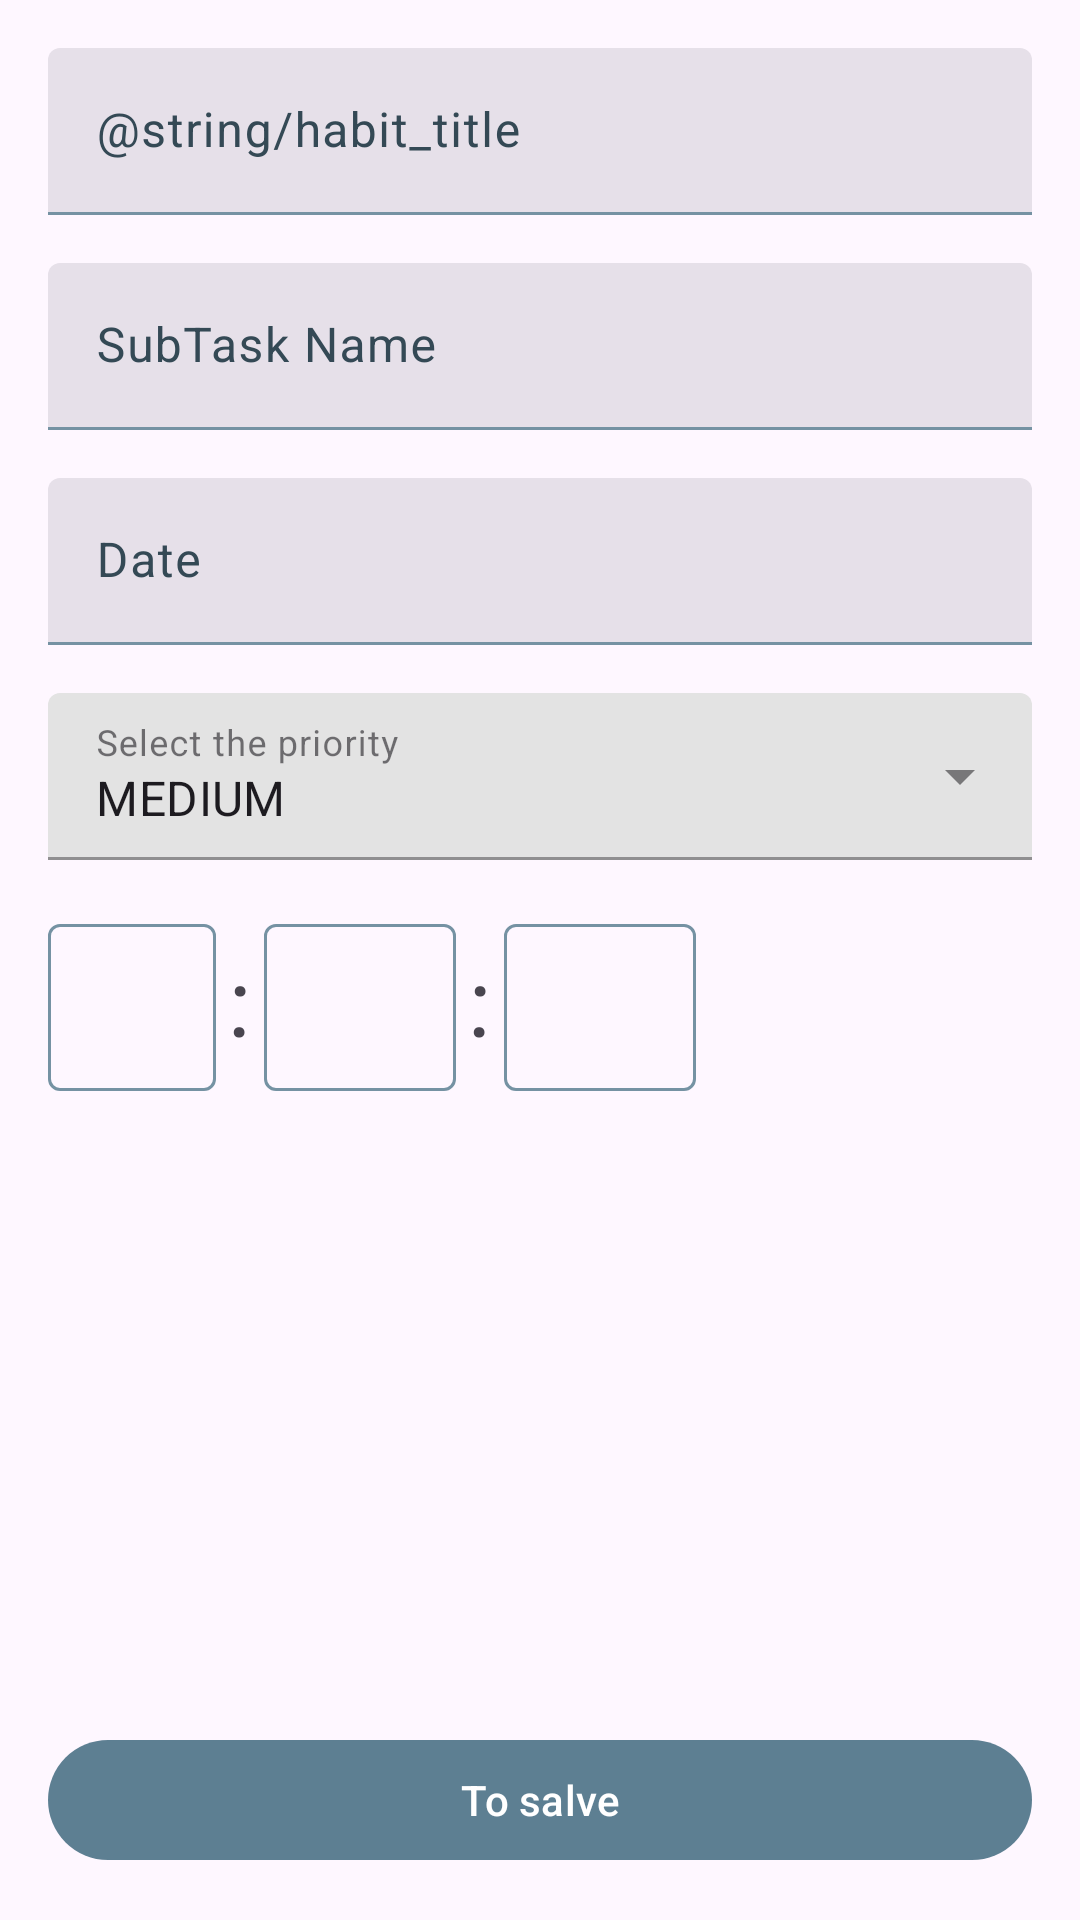

Layout XML and referenced resources for this Android screen:
<!-- AndroidManifest.xml: application theme Theme.App -->
<!-- res/layout/fragment_task_form.xml -->
<?xml version="1.0" encoding="utf-8"?>
<ScrollView xmlns:android="http://schemas.android.com/apk/res/android"
    xmlns:app="http://schemas.android.com/apk/res-auto"
    xmlns:tools="http://schemas.android.com/tools"
    android:layout_width="match_parent"
    android:layout_height="match_parent"
    android:fillViewport="true">

    <androidx.constraintlayout.widget.ConstraintLayout
        android:layout_width="match_parent"
        android:layout_height="wrap_content">

        
        <com.google.android.material.textfield.TextInputLayout
            android:id="@+id/taskNameTextInput"
            style="?attr/textInputFilledStyle"
            android:layout_width="0dp"
            android:layout_height="wrap_content"
            android:layout_marginStart="@dimen/horizontal_margin"
            android:layout_marginTop="@dimen/vertical_margin"
            android:layout_marginEnd="@dimen/horizontal_margin"
            android:hint="@string/habit_title"
            app:endIconMode="clear_text"
            app:layout_constraintEnd_toEndOf="parent"
            app:layout_constraintStart_toStartOf="parent"
            app:layout_constraintTop_toTopOf="parent">

            <com.google.android.material.textfield.TextInputEditText
                android:layout_width="match_parent"
                android:layout_height="wrap_content"
                android:inputType="textPersonName"
                app:maxLines="1">

            </com.google.android.material.textfield.TextInputEditText>

        </com.google.android.material.textfield.TextInputLayout>
        
        <com.google.android.material.textfield.TextInputLayout
            android:id="@+id/subtaskNameTextInput"
            style="?attr/textInputFilledStyle"
            android:layout_width="0dp"
            android:layout_height="wrap_content"
            android:layout_marginStart="@dimen/horizontal_margin"
            android:layout_marginTop="@dimen/vertical_margin"
            android:layout_marginEnd="@dimen/horizontal_margin"
            android:hint="SubTask Name"
            app:endIconMode="clear_text"
            app:layout_constraintEnd_toEndOf="parent"
            app:layout_constraintStart_toStartOf="parent"
            app:layout_constraintTop_toBottomOf="@+id/taskNameTextInput"
            tools:ignore="HardcodedText">

            <com.google.android.material.textfield.TextInputEditText
                android:layout_width="match_parent"
                android:layout_height="wrap_content"
                android:inputType="textPersonName"
                app:maxLines="1">

            </com.google.android.material.textfield.TextInputEditText>

        </com.google.android.material.textfield.TextInputLayout>
        
        <com.google.android.material.textfield.TextInputLayout
            android:id="@+id/projectNameTextInput"
            style="?attr/textInputFilledStyle"
            android:layout_width="0dp"
            android:layout_height="wrap_content"
            android:layout_marginStart="@dimen/horizontal_margin"
            android:layout_marginTop="@dimen/vertical_margin"
            android:layout_marginEnd="@dimen/horizontal_margin"
            android:hint="Date"
            app:layout_constraintEnd_toEndOf="parent"
            app:layout_constraintStart_toStartOf="parent"
            app:layout_constraintTop_toBottomOf="@+id/subtaskNameTextInput"
            app:startIconTint="#292B35"
            tools:ignore="HardcodedText">

            <com.google.android.material.textfield.TextInputEditText
                android:id="@+id/dateEditText"
                android:layout_width="match_parent"
                android:layout_height="wrap_content"
                android:inputType="none"

                app:maxLines="1">

            </com.google.android.material.textfield.TextInputEditText>

        </com.google.android.material.textfield.TextInputLayout>
        
        <com.google.android.material.textfield.TextInputLayout
            android:id="@+id/tagNameTextInput"
            style="@style/Widget.MaterialComponents.TextInputLayout.FilledBox.ExposedDropdownMenu"
            android:layout_width="0dp"
            android:layout_height="wrap_content"
            android:layout_marginStart="@dimen/horizontal_margin"
            android:layout_marginTop="@dimen/vertical_margin"
            android:layout_marginEnd="@dimen/horizontal_margin"
            app:layout_constraintEnd_toEndOf="parent"
            app:layout_constraintStart_toStartOf="parent"
            app:layout_constraintTop_toBottomOf="@+id/projectNameTextInput">

            <AutoCompleteTextView
                android:id="@+id/autoCompleteTextView"
                android:layout_width="match_parent"
                android:layout_height="match_parent"
                android:layout_weight="1"
                android:hint="Select the priority"
                android:inputType="none"
                android:text="MEDIUM"
                tools:ignore="HardcodedText,LabelFor" />

        </com.google.android.material.textfield.TextInputLayout>
        


        

        <com.google.android.material.button.MaterialButton
            android:id="@+id/saveButton"
            android:layout_width="0dp"
            android:layout_height="wrap_content"
            android:layout_marginTop="16dp"
            android:layout_marginStart="@dimen/horizontal_margin"
            android:layout_marginEnd="@dimen/horizontal_margin"
            android:layout_marginBottom="@dimen/vertical_margin"
            android:text="@string/save"
            app:layout_constraintBottom_toBottomOf="parent"
            app:layout_constraintEnd_toEndOf="parent"
            app:layout_constraintHorizontal_bias="0.0"
            app:layout_constraintStart_toStartOf="parent"
            app:layout_constraintTop_toBottomOf="@id/timeLayout"
            app:layout_constraintVertical_bias="1.0" />

        <androidx.constraintlayout.widget.ConstraintLayout
            android:id="@+id/timeLayout"
            android:layout_width="0dp"
            android:layout_height="wrap_content"
            android:layout_marginStart="@dimen/horizontal_margin"
            android:layout_marginTop="@dimen/vertical_margin"
            android:layout_marginEnd="@dimen/horizontal_margin"
            android:layout_marginBottom="@dimen/vertical_margin"
            android:orientation="horizontal"
            app:layout_constraintEnd_toEndOf="parent"
            app:layout_constraintStart_toStartOf="parent"
            app:layout_constraintTop_toBottomOf="@+id/tagNameTextInput">

            <com.google.android.material.textfield.TextInputLayout
                android:id="@+id/hoursTextInput"
                style="?attr/textInputOutlinedStyle"
                android:inputType="number"
                android:layout_width="0dp"
                android:layout_height="wrap_content"
                app:layout_constraintStart_toStartOf="parent"
                app:layout_constraintBottom_toBottomOf="parent"
                app:layout_constraintTop_toTopOf="parent">

                <com.google.android.material.textfield.TextInputEditText
                    android:id="@+id/timeEditText"
                    android:layout_width="match_parent"
                    android:layout_height="wrap_content"
                    android:inputType="number"

                    app:maxLines="1">

                </com.google.android.material.textfield.TextInputEditText>

            </com.google.android.material.textfield.TextInputLayout>

            <com.google.android.material.textview.MaterialTextView
                android:id="@+id/textView4"
                android:layout_width="16dp"
                android:layout_height="wrap_content"
                android:layout_weight="1"
                android:padding="4dp"
                android:text=":"
                android:textSize="32sp"
                app:layout_constraintBottom_toBottomOf="@+id/hoursTextInput"
                app:layout_constraintStart_toEndOf="@+id/hoursTextInput"
                app:layout_constraintTop_toTopOf="@+id/hoursTextInput" />

            <com.google.android.material.textfield.TextInputLayout
                android:id="@+id/minutesTextInput"
                style="?attr/textInputOutlinedStyle"                android:layout_width="64dp"
                android:layout_height="wrap_content"
                app:layout_constraintStart_toEndOf="@id/textView4"
                app:layout_constraintTop_toTopOf="parent"
                app:layout_constraintBottom_toBottomOf="parent">

                <com.google.android.material.textfield.TextInputEditText
                    android:id="@+id/minutesEditText"
                    android:layout_width="match_parent"
                    android:layout_height="wrap_content"
                    android:inputType="number"
                    app:maxLines="1">

                </com.google.android.material.textfield.TextInputEditText>

            </com.google.android.material.textfield.TextInputLayout>

            <com.google.android.material.textview.MaterialTextView
                android:id="@+id/textView5"
                android:layout_width="16dp"
                android:layout_height="wrap_content"
                android:layout_weight="1"
                android:padding="4dp"
                android:text=":"
                android:textSize="32sp"
                app:layout_constraintBottom_toBottomOf="@+id/minutesTextInput"
                app:layout_constraintStart_toEndOf="@+id/minutesTextInput"
                app:layout_constraintTop_toTopOf="@+id/minutesTextInput" />

            <com.google.android.material.textfield.TextInputLayout
                android:id="@+id/secondsTextInput"
                style="?attr/textInputOutlinedStyle"                android:layout_width="64dp"
                android:layout_height="wrap_content"
                app:layout_constraintStart_toEndOf="@id/textView5"
                app:layout_constraintTop_toTopOf="parent"
                app:layout_constraintBottom_toBottomOf="parent">

                <com.google.android.material.textfield.TextInputEditText
                    android:id="@+id/secondsEditText"
                    android:layout_width="match_parent"
                    android:layout_height="wrap_content"
                    android:inputType="number"
                    app:maxLines="1">

                </com.google.android.material.textfield.TextInputEditText>

            </com.google.android.material.textfield.TextInputLayout>


        </androidx.constraintlayout.widget.ConstraintLayout>


    </androidx.constraintlayout.widget.ConstraintLayout>

</ScrollView>
<!-- resources referenced by this layout -->
<resources>
  <dimen name="horizontal_margin">16dp</dimen>
  <dimen name="vertical_margin">16dp</dimen>
  <string name="save">To salve</string>
  <style name="Theme.App" parent="Theme.Material3.DayNight">
      
      <item name="colorPrimary">@color/primary_500</item>
      <item name="colorPrimaryVariant">@color/primary_700</item>
      <item name="colorOnPrimary">@color/white</item>
      
      <item name="colorSecondary">@color/secondary_800</item>
      <item name="colorSecondaryVariant">@color/secondary_700</item>
      <item name="colorOnSecondary">@color/black</item>
      
      <item name="android:statusBarColor">?attr/colorPrimaryVariant</item>
      
      <item name="colorSurface">@color/white</item>
      <item name="colorOnSurfaceVariant">@color/primary_800</item>
      <item name="shapeAppearanceMediumComponent">@style/ShapeAppearance.App.MediumComponent</item>
      <item name="colorOutline">@color/primary_400</item>
  
      <item name="floatingActionButtonStyle">@style/Widget.App.FloatingActionButton</item>
    </style>
  <color name="primary_500">#5D7F92</color>
  <color name="primary_700">#425C6A</color>
  <color name="white">#FFFFFFFF</color>
  <color name="secondary_800">#F9AA33</color>
  <color name="secondary_700">#FCC13B</color>
  <color name="black">#FF000000</color>
  <color name="primary_800">#344955</color>
  <style name="ShapeAppearance.App.MediumComponent" parent="ShapeAppearance.Material3.MediumComponent">
      <item name="cornerFamily">cut</item>
      <item name="cornerSize">8dp</item>
    </style>
  <color name="primary_400">#7592A3</color>
  <style name="Widget.App.FloatingActionButton" parent="Widget.MaterialComponents.FloatingActionButton">
      <item name="materialThemeOverlay">@style/ThemeOverlay.App.FloatingActionButton</item>
      <item name="shapeAppearanceOverlay">@style/ShapeAppearance.App.SmallComponent</item>
    </style>
  <style name="ThemeOverlay.App.FloatingActionButton" parent="">
      <item name="colorSecondary">@color/secondary_700</item>
      <item name="colorOnSecondary">@color/primary_800</item>
      <item name="colorOnSurface">@color/primary_800</item>
    </style>
  <style name="ShapeAppearance.App.SmallComponent" parent="ShapeAppearance.MaterialComponents.SmallComponent">
      <item name="cornerFamily">cut</item>
      <item name="cornerSize">4dp</item>
    </style>
</resources>
